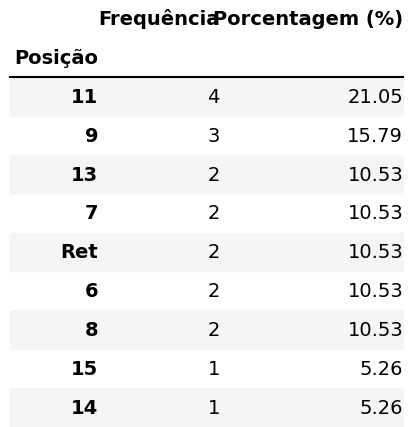

Data behind this chart, as committed beside it:
Posição, Frequência, Porcentagem (%)
11, 4, 21.05
9, 3, 15.79
13, 2, 10.53
7, 2, 10.53
Ret, 2, 10.53
6, 2, 10.53
8, 2, 10.53
15, 1, 5.26
14, 1, 5.26
